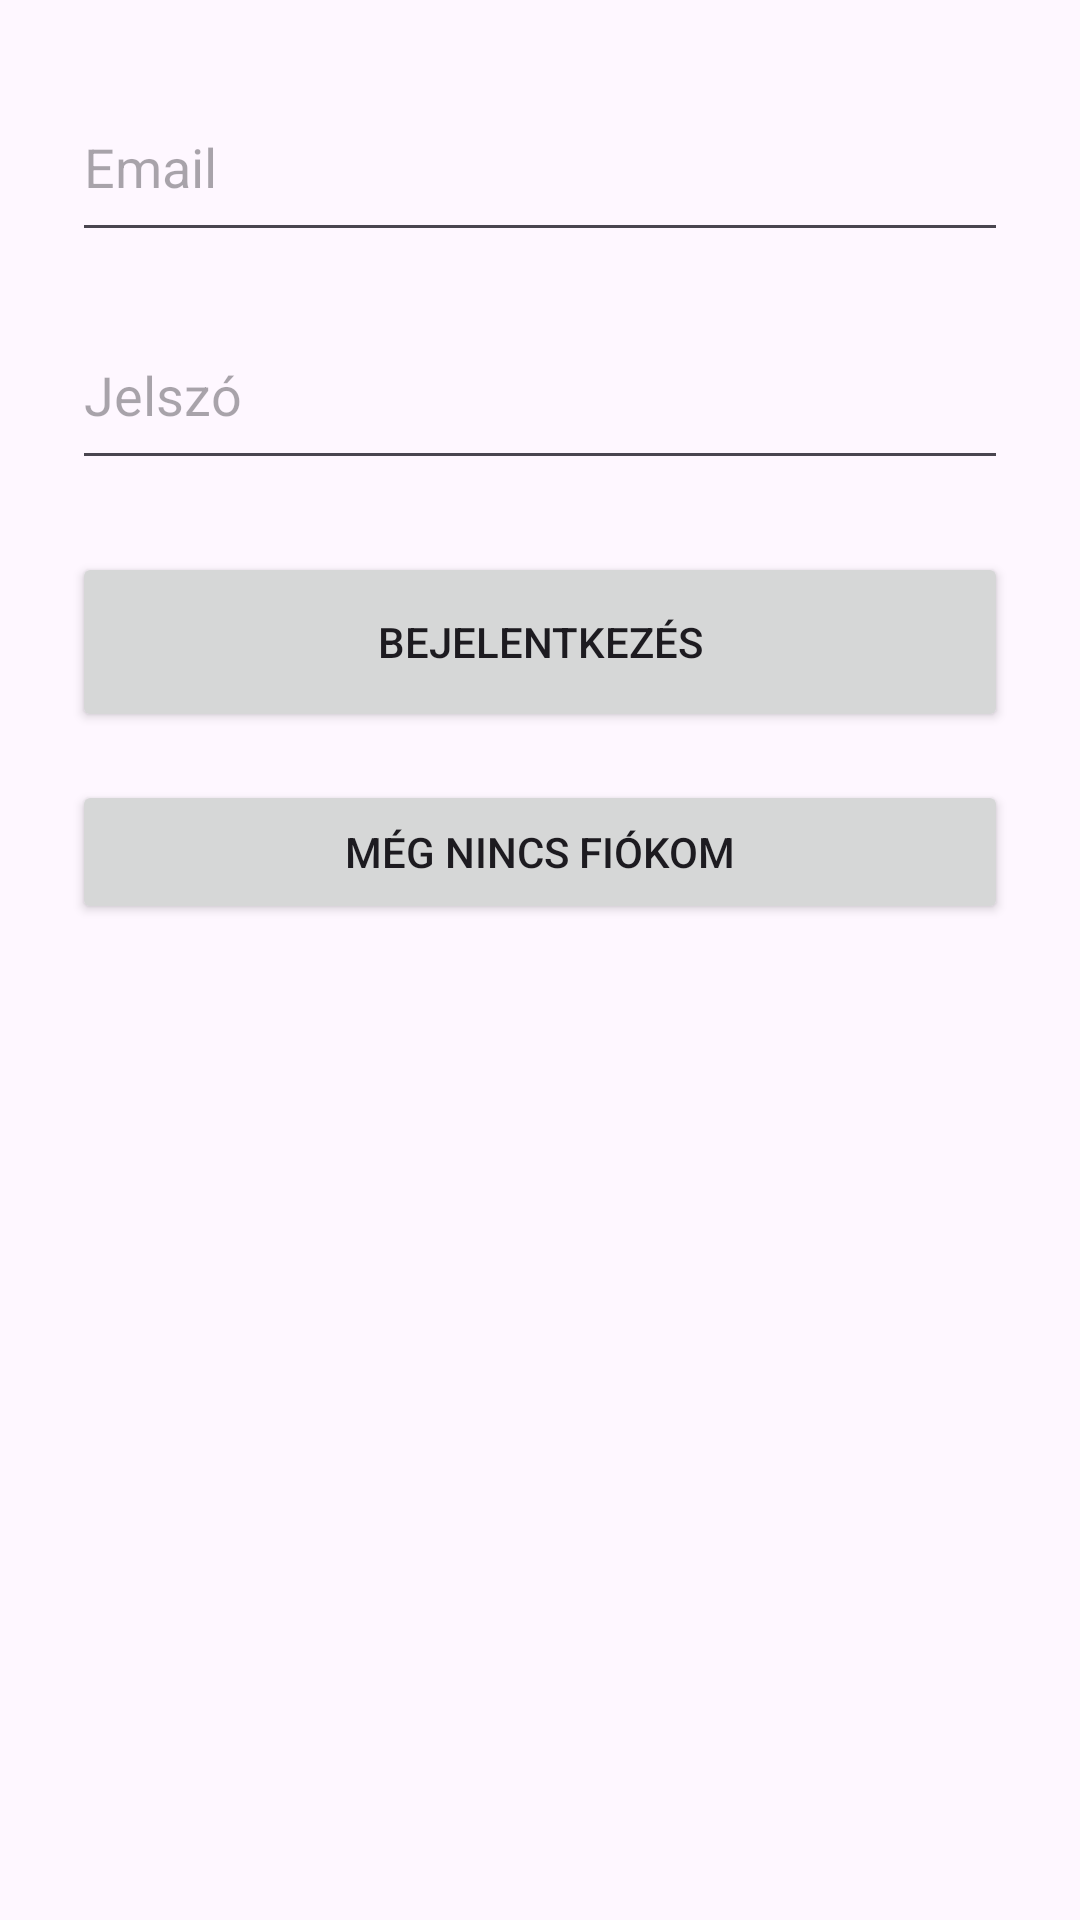

This screen was rendered from an Android layout file. Write that file and the resources it references.
<!-- AndroidManifest.xml: application theme Theme.MukoromWebshop -->
<!-- res/layout/activity_login.xml -->
<?xml version="1.0" encoding="utf-8"?>
<ScrollView xmlns:android="http://schemas.android.com/apk/res/android"
    android:layout_width="match_parent"
    android:layout_height="match_parent">

    <LinearLayout
        android:orientation="vertical"
        android:padding="24dp"
        android:layout_width="match_parent"
        android:layout_height="wrap_content">

        <EditText
            android:id="@+id/emailInput"
            android:autofillHints=""
            android:hint="@string/emailq"
            android:inputType="textEmailAddress"
            android:layout_width="match_parent"
            android:layout_height="60dp" />

        <EditText
            android:id="@+id/passwordInput"
            android:autofillHints=""
            android:hint="@string/jelszl"
            android:inputType="textPassword"
            android:layout_width="match_parent"
            android:layout_height="60dp"
            android:layout_marginTop="16dp" />

        <Button
            android:id="@+id/loginBtn"
            android:text="@string/bejelentkez_ső"
            android:layout_width="match_parent"
            android:layout_height="60dp"
            android:layout_marginTop="24dp" />

        <Button
            android:id="@+id/toRegisterBtn"
            android:text="@string/m_g_nincs_fi_kom"
            android:layout_width="match_parent"
            android:layout_height="wrap_content"
            android:layout_marginTop="16dp" />
    </LinearLayout>
</ScrollView>
<!-- resources referenced by this layout -->
<resources>
  <string name="bejelentkez_s">Bejelentkezés</string>
  <string name="emailq">Email</string>
  <string name="jelszl">Jelszó</string>
  <string name="m_g_nincs_fi_kom">Még nincs fiókom</string>
  <style name="Theme.MukoromWebshop" parent="Base.Theme.MukoromWebshop" />
  <style name="Base.Theme.MukoromWebshop" parent="Theme.Material3.DayNight.NoActionBar">
          
          
      </style>
</resources>
